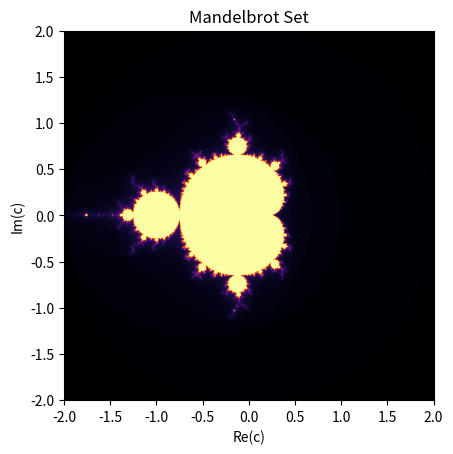

Generate this figure with matplotlib:
import numpy as np
import matplotlib.pyplot as plt

def mandelbrot(c, max_iter):
    z = 0
    n = 0
    while abs(z) <= 2 and n < max_iter:
        z = z**2 + c
        n += 1
    return n

def mandelbrot_set(xmin, xmax, ymin, ymax, width, height, max_iter):
    x = np.linspace(xmin, xmax, width)
    y = np.linspace(ymin, ymax, height)
    mandelbrot_grid = np.zeros((height, width))

    for i in range(height):
        for j in range(width):
            mandelbrot_grid[i, j] = mandelbrot(complex(x[j], y[i]), max_iter)

    return mandelbrot_grid

def plot_mandelbrot():
    xmin, xmax = -2, 2
    ymin, ymax = -2, 2
    max_iter = 100
    width, height = 800, 800
    
    mandelbrot_grid = mandelbrot_set(xmin, xmax, ymin, ymax, width, height, max_iter)
    plt.imshow(mandelbrot_grid, extent=(xmin, xmax, ymin, ymax), cmap='inferno', origin='lower')
    plt.xlabel('Re(c)')
    plt.ylabel('Im(c)')
    plt.title('Mandelbrot Set')
    plt.gca().set_aspect('equal')

# Plot Mandelbrot set
plot_mandelbrot()

plt.show()
